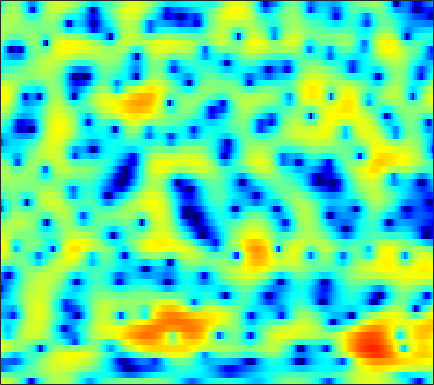

The data file committed next to this chart (first rows):
3.2712, 3.1272, 2.8499, 2.4556, 2.0792, 1.4379, 0.63226, -0.09884, -1.2746, -2.7466, -4.6497, -6.4828, -9.7959, -14.861, -18.775, -14.711, -9.7409, -7.1839, -4.6582, -2.7967, -1.3736, -0.52439, 0.3883, 1.0822
-1.653, -1.687, -1.728, -1.762, -1.785, -1.813, -1.845, -1.872, -1.905, -1.937, -1.946, -1.927, -1.857, -1.716, -1.554, -1.26, -0.8901, -0.5746, -0.1205, 0.3462, 0.8022, 1.122, 1.501, 1.811
-12.08, -11.63, -10.6, -9.475, -8.666, -7.682, -6.787, -6.169, -5.398, -4.66, -3.95, -3.436, -2.763, -2.111, -1.631, -1.004, -0.3957, 0.04131, 0.5907, 1.113, 1.598, 1.932, 2.334, 2.681
-12.33, -12.24, -12.15, -12.35, -12.74, -13.34, -13.56, -13.1, -11.62, -9.727, -7.87, -6.613, -5.149, -3.906, -3.098, -2.135, -1.278, -0.6917, 0.0282, 0.6963, 1.325, 1.766, 2.321, 2.83
-0.7125, -1.563, -2.806, -4.204, -5.356, -6.849, -7.909, -8.069, -7.461, -6.293, -5.135, -4.402, -3.659, -3.207, -3.031, -2.943, -2.907, -2.826, -2.54, -1.956, -1.084, -0.3193, 0.7327, 1.731
4.656, 4.056, 3.273, 2.542, 2.037, 1.455, 0.9519, 0.6527, 0.3099, 0.008929, -0.3462, -0.6858, -1.31, -2.25, -3.231, -5.119, -8.002, -11.38, -18.54, -14.73, -8.708, -5.873, -3.288, -1.527
3.787, 3.087, 2.295, 1.712, 1.395, 1.17, 1.084, 1.084, 1.11, 1.135, 1.095, 1.003, 0.7754, 0.4296, 0.07965, -0.4855, -1.057, -1.443, -1.812, -1.976, -1.941, -1.835, -1.686, -1.654
-1.058, -3.087, -5.776, -7.194, -6.559, -4.551, -2.537, -1.245, 0.1422, 1.207, 2.005, 2.449, 2.864, 3.109, 3.193, 3.164, 3.005, 2.805, 2.459, 1.999, 1.424, 0.8975, 0.02572, -1.054
-3.978, -5.638, -7.623, -8.4, -7.738, -5.991, -4.071, -2.718, -1.114, 0.2399, 1.363, 2.073, 2.823, 3.373, 3.662, 3.88, 3.909, 3.796, 3.464, 2.926, 2.164, 1.424, 0.1999, -1.344
-5.913, -6.226, -6.529, -6.58, -6.446, -5.952, -5.05, -4.173, -2.819, -1.412, -0.07111, 0.8621, 1.933, 2.782, 3.268, 3.723, 3.941, 3.943, 3.755, 3.329, 2.676, 2.034, 0.9996, -0.2546
-9.898, -9.662, -10.11, -11.53, -13.18, -15.95, -15.58, -12.23, -7.9, -4.539, -1.966, -0.4119, 1.26, 2.543, 3.266, 3.95, 4.345, 4.464, 4.386, 4.06, 3.483, 2.896, 1.924, 0.7267
-8.435, -8.441, -8.675, -9.121, -9.529, -9.829, -9.184, -7.92, -5.644, -3.357, -1.301, 0.02542, 1.492, 2.658, 3.344, 4.009, 4.391, 4.503, 4.419, 4.072, 3.455, 2.815, 1.722, 0.3337
-7.837, -7.597, -7.127, -6.549, -6.039, -5.271, -4.322, -3.516, -2.367, -1.175, -0.009155, 0.8161, 1.809, 2.633, 3.127, 3.617, 3.9, 3.971, 3.863, 3.533, 2.964, 2.372, 1.35, 0.04533
-12.11, -10.96, -9.387, -7.862, -6.817, -5.461, -4.171, -3.251, -2.092, -0.9956, 0.01929, 0.7127, 1.544, 2.247, 2.679, 3.111, 3.383, 3.47, 3.436, 3.219, 2.812, 2.387, 1.659, 0.7616
-17.04, -14.43, -11.8, -9.743, -8.42, -6.793, -5.282, -4.229, -2.914, -1.701, -0.6031, 0.1355, 0.998, 1.728, 2.186, 2.667, 2.999, 3.153, 3.231, 3.158, 2.936, 2.679, 2.207, 1.6
-12.67, -12.42, -11.9, -11.06, -10.15, -8.689, -7.057, -5.803, -4.191, -2.717, -1.425, -0.5756, 0.4014, 1.196, 1.69, 2.224, 2.623, 2.841, 3.021, 3.089, 3.045, 2.935, 2.682, 2.301
-10.91, -12.62, -15.97, -20.38, -19.63, -14.03, -9.863, -7.516, -5.094, -3.248, -1.828, -0.98, -0.06141, 0.6498, 1.073, 1.523, 1.875, 2.097, 2.342, 2.544, 2.692, 2.758, 2.784, 2.715
-5.249, -6.338, -7.845, -8.826, -8.715, -7.473, -5.791, -4.554, -3.122, -2.019, -1.191, -0.7613, -0.4032, -0.2424, -0.2198, -0.2523, -0.2632, -0.1913, 0.05206, 0.4717, 0.9925, 1.397, 1.907, 2.339
1.066, 0.5765, -0.05412, -0.5617, -0.8105, -0.9838, -0.9604, -0.8539, -0.7096, -0.6135, -0.6404, -0.797, -1.282, -2.165, -3.119, -4.812, -6.683, -7.651, -7.178, -5.288, -3.293, -2.015, -0.6445, 0.4495
4.707, 4.085, 3.15, 2.135, 1.351, 0.3648, -0.4163, -0.8043, -1.045, -1.042, -1.072, -1.206, -1.709, -2.745, -3.963, -6.373, -9.828, -12.27, -11.43, -8.305, -6.025, -4.892, -3.864, -3.098
6.662, 5.772, 4.272, 2.299, 0.3873, -2.89, -7.12, -9.325, -7.28, -4.153, -2.099, -1.182, -0.5384, -0.4382, -0.6536, -1.176, -1.822, -2.294, -2.819, -3.328, -4.082, -5.047, -7.303, -11.82
5.678, 4.902, 3.59, 1.932, 0.4197, -1.923, -4.177, -5.068, -4.555, -3.058, -1.684, -0.9038, -0.2483, 0.05442, 0.07733, -0.09626, -0.4492, -0.8093, -1.388, -2.079, -2.892, -3.611, -4.633, -5.419
3.79, 3.405, 2.794, 2.111, 1.573, 0.9, 0.3414, 0.05044, -0.1268, -0.1321, -0.06772, -0.01569, -0.02767, -0.1699, -0.369, -0.759, -1.274, -1.724, -2.369, -2.986, -3.503, -3.747, -3.856, -3.641
2.276, 2.253, 2.21, 2.133, 2.07, 1.964, 1.849, 1.763, 1.639, 1.497, 1.325, 1.136, 0.8109, 0.3517, -0.09426, -0.8547, -1.828, -2.7, -4.046, -5.497, -6.723, -7.152, -6.766, -5.586
-0.2351, 0.1886, 0.7643, 1.286, 1.629, 1.989, 2.232, 2.349, 2.39, 2.329, 2.172, 1.978, 1.617, 1.123, 0.6362, -0.2249, -1.411, -2.595, -4.766, -8.1, -14.23, -25.02, -14.52, -8.029
-5.843, -4.496, -2.799, -1.339, -0.4722, 0.4149, 0.999, 1.249, 1.388, 1.342, 1.171, 1.023, 0.7994, 0.5864, 0.4118, 0.1221, -0.2861, -0.7139, -1.421, -2.224, -2.862, -3.009, -2.57, -1.604
-14.4, -10.34, -6.592, -4.069, -2.728, -1.54, -0.9289, -0.8212, -1.056, -1.673, -2.506, -3.079, -3.401, -3.026, -2.389, -1.397, -0.5003, 0.0461, 0.597, 1.002, 1.336, 1.564, 1.876, 2.198
-9.325, -7.411, -5.129, -3.368, -2.426, -1.66, -1.467, -1.701, -2.642, -4.457, -7.724, -12.17, -29.55, -12.11, -7.292, -3.576, -1.217, 0.05101, 1.29, 2.172, 2.788, 3.121, 3.412, 3.549
-3.489, -2.85, -2.029, -1.324, -0.9304, -0.6339, -0.6474, -0.8662, -1.462, -2.371, -3.456, -4.179, -4.546, -3.941, -3.023, -1.616, -0.3146, 0.5104, 1.405, 2.078, 2.547, 2.785, 2.95, 2.932
-0.9159, -0.6239, -0.2726, -0.0003461, 0.1537, 0.2586, 0.2531, 0.1658, -0.01483, -0.2653, -0.489, -0.6185, -0.6763, -0.5827, -0.4222, -0.1296, 0.1945, 0.4313, 0.7116, 0.9471, 1.129, 1.221, 1.281, 1.24
0.5087, 0.6595, 0.8108, 0.9023, 0.9285, 0.9204, 0.8758, 0.8254, 0.7413, 0.66, 0.5686, 0.5044, 0.4082, 0.2984, 0.1932, 0.002484, -0.248, -0.4673, -0.7717, -1.027, -1.139, -1.104, -0.9111, -0.6234
1.62, 1.641, 1.581, 1.446, 1.301, 1.094, 0.8993, 0.8004, 0.727, 0.7431, 0.7928, 0.8334, 0.8306, 0.6974, 0.4712, -0.0491, -0.8813, -1.754, -3.251, -4.988, -6.243, -6.138, -4.704, -2.896
1.985, 1.819, 1.42, 0.8226, 0.2704, -0.5501, -1.293, -1.672, -1.733, -1.289, -0.5574, 0.01231, 0.6267, 0.967, 0.9915, 0.655, -0.1877, -1.251, -3.483, -7.152, -12.56, -12.08, -6.469, -2.733
-0.004014, -0.3058, -0.9933, -2.118, -3.315, -5.649, -9.298, -13.18, -14.25, -8.907, -5.034, -3.044, -1.173, 0.0646, 0.6596, 1.071, 1.119, 0.9592, 0.5533, 0.1178, -0.07226, 0.0884, 0.6889, 1.506
-3.883, -4.007, -4.364, -5.02, -5.784, -7.133, -8.807, -9.829, -9.791, -8.031, -5.769, -4.249, -2.548, -1.206, -0.4004, 0.451, 1.08, 1.44, 1.83, 2.152, 2.452, 2.668, 2.939, 3.161
-8.745, -8.143, -7.463, -7.011, -6.849, -6.781, -6.729, -6.642, -6.309, -5.737, -4.915, -4.231, -3.245, -2.276, -1.562, -0.645, 0.2147, 0.8145, 1.555, 2.213, 2.775, 3.128, 3.488, 3.689
-14.5, -11.81, -9.627, -8.392, -7.809, -7.402, -7.194, -7.096, -6.972, -6.741, -6.424, -6.054, -5.438, -4.651, -3.964, -2.936, -1.789, -0.895, 0.267, 1.354, 2.306, 2.92, 3.57, 4.01
-9.732, -8.995, -8.28, -7.975, -8.029, -8.4, -9.073, -9.626, -10.3, -10.71, -10.85, -10.79, -10.63, -10.16, -9.479, -7.978, -5.959, -4.329, -2.228, -0.3588, 1.235, 2.225, 3.292, 4.084
-4.625, -4.997, -5.657, -6.625, -7.682, -9.577, -12.22, -14.84, -18.62, -20.17, -18.53, -17.78, -18.17, -21.31, -26.12, -19.7, -12.29, -8.555, -4.864, -2.076, 0.0993, 1.404, 2.808, 3.857
-1.321, -1.924, -2.972, -4.358, -5.66, -7.867, -10.8, -13.5, -17.29, -18.59, -17.23, -16.26, -15.44, -15.08, -14.5, -12.53, -9.606, -7.345, -4.564, -2.187, -0.2218, 1.031, 2.399, 3.463
1.225, 0.6994, -0.2203, -1.372, -2.389, -3.918, -5.54, -6.743, -8.122, -9.132, -9.652, -9.743, -9.597, -9.075, -8.492, -7.418, -6.058, -4.914, -3.344, -1.777, -0.3108, 0.6905, 1.857, 2.816
3.432, 3.029, 2.297, 1.343, 0.4884, -0.7985, -2.167, -3.255, -4.648, -5.937, -6.928, -7.398, -7.699, -7.588, -7.267, -6.614, -5.746, -4.983, -3.817, -2.534, -1.206, -0.2496, 0.9331, 1.889
5.326, 5.022, 4.404, 3.519, 2.688, 1.333, -0.3529, -1.813, -4.112, -6.69, -9.242, -10.68, -11.01, -10.28, -9.616, -8.982, -8.634, -8.318, -7.352, -5.657, -3.59, -2.092, -0.398, 0.8818
6.059, 5.874, 5.395, 4.652, 3.894, 2.587, 0.8665, -0.7493, -3.537, -7.432, -13.4, -19.36, -16.6, -12.35, -11.05, -11.04, -13.18, -17.47, -28.05, -12.54, -6.66, -3.935, -1.46, 0.1414
4.744, 4.741, 4.552, 4.146, 3.68, 2.844, 1.754, 0.7561, -0.7631, -2.391, -3.936, -4.854, -5.514, -5.771, -5.892, -6.195, -6.649, -6.88, -6.542, -5.187, -3.375, -2.084, -0.7071, 0.1847
1.737, 2.014, 2.241, 2.274, 2.186, 1.917, 1.495, 1.105, 0.5269, -0.06386, -0.6127, -0.9533, -1.302, -1.536, -1.631, -1.679, -1.627, -1.492, -1.185, -0.7413, -0.2309, 0.1361, 0.5022, 0.6435
-1.945, -1.284, -0.6311, -0.205, -0.004046, 0.1361, 0.1764, 0.1642, 0.1147, 0.04513, 0.007192, 0.01259, 0.04531, 0.1381, 0.2326, 0.3966, 0.5917, 0.7505, 0.9827, 1.204, 1.381, 1.457, 1.455, 1.289
-4.919, -4.064, -3.28, -2.758, -2.494, -2.232, -2.015, -1.859, -1.628, -1.342, -0.9979, -0.7136, -0.2891, 0.1548, 0.4823, 0.9009, 1.29, 1.549, 1.846, 2.081, 2.239, 2.294, 2.27, 2.11
-5.907, -5.606, -5.451, -5.455, -5.513, -5.554, -5.499, -5.383, -5.055, -4.47, -3.683, -3.004, -2.017, -1.056, -0.3919, 0.3885, 1.037, 1.433, 1.853, 2.181, 2.431, 2.581, 2.711, 2.76
-5.605, -6.396, -7.752, -9.331, -10.32, -11.1, -11.35, -11.46, -11.48, -10.79, -8.944, -7.14, -4.794, -2.841, -1.671, -0.482, 0.319, 0.735, 1.116, 1.372, 1.614, 1.84, 2.228, 2.666
-3.757, -5.564, -9.107, -15.18, -24.87, -22.43, -16.82, -16.1, -18.88, -28.1, -15.12, -9.948, -5.656, -2.959, -1.593, -0.4624, 0.02285, 0.01448, -0.4011, -1.088, -1.566, -1.428, -0.4121, 1.074
0.01059, -1.233, -3.246, -5.409, -6.721, -7.599, -7.513, -7.281, -6.915, -6.13, -4.726, -3.426, -1.764, -0.4574, 0.2084, 0.592, 0.3662, -0.3184, -2.155, -5.709, -14.24, -22.02, -6.914, -1.796
1.708, 1.179, 0.4174, -0.3108, -0.7782, -1.222, -1.435, -1.49, -1.38, -1.083, -0.667, -0.3051, 0.1442, 0.5087, 0.6503, 0.6268, 0.2865, -0.1809, -1.085, -2.152, -2.96, -3.002, -2.175, -0.8584
1.783, 1.635, 1.411, 1.177, 0.9981, 0.7896, 0.5986, 0.4973, 0.4044, 0.3375, 0.2953, 0.2747, 0.2583, 0.2316, 0.1952, 0.1224, -0.003306, -0.1128, -0.2638, -0.3915, -0.4359, -0.3961, -0.2912, -0.1722
1.412, 1.526, 1.639, 1.689, 1.685, 1.607, 1.454, 1.298, 1.015, 0.6608, 0.2649, -0.04746, -0.4354, -0.7629, -0.9163, -0.9853, -0.8721, -0.7061, -0.4125, -0.09803, 0.1921, 0.3626, 0.4889, 0.4268
0.188, 0.6631, 1.238, 1.673, 1.881, 1.971, 1.854, 1.605, 1.076, 0.3366, -0.6122, -1.437, -2.635, -3.734, -4.292, -4.392, -3.713, -2.899, -1.706, -0.5879, 0.3325, 0.866, 1.37, 1.599
-3.365, -1.831, -0.2218, 0.8745, 1.378, 1.68, 1.575, 1.243, 0.4828, -0.6752, -2.28, -3.857, -6.67, -10.88, -15.84, -17.93, -10.82, -7.322, -4.072, -1.764, -0.06247, 0.9156, 1.875, 2.513
-5.578, -3.233, -1.126, 0.161, 0.7088, 0.9777, 0.7657, 0.3365, -0.5978, -1.932, -3.63, -5.126, -7.319, -9.526, -10.75, -10.81, -8.953, -7.061, -4.601, -2.471, -0.7068, 0.3826, 1.542, 2.401
